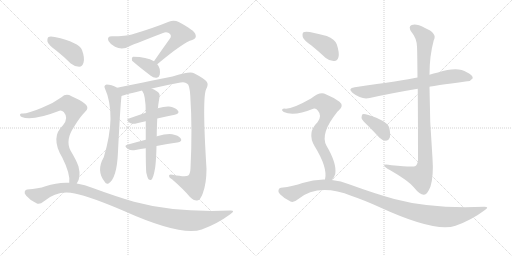
t = 0.00 s
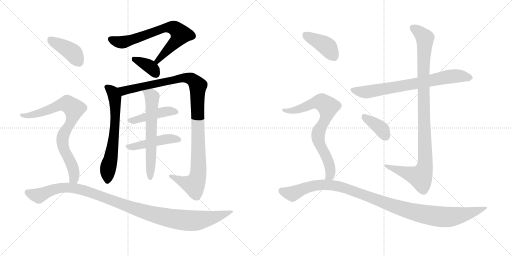
t = 2.59 s
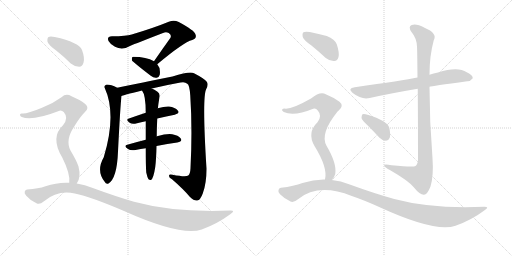
t = 5.18 s
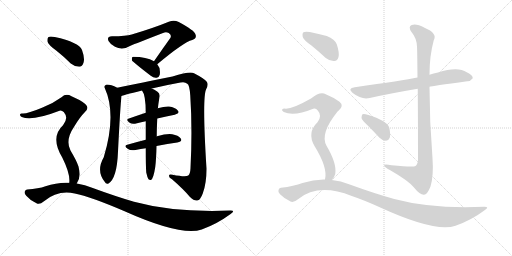
t = 7.77 s
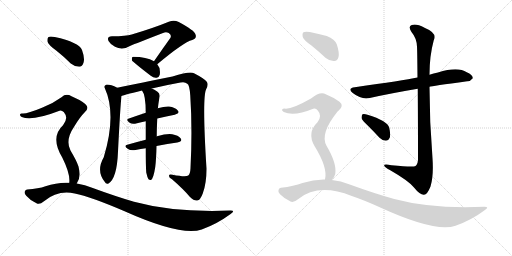
t = 10.37 s
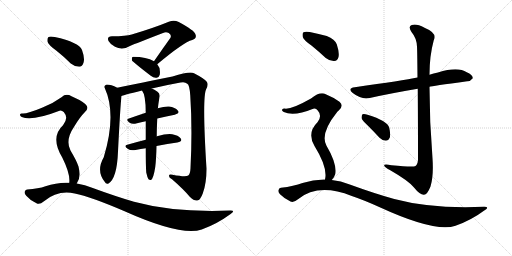
t = 12.96 s

The animated SVG that drew these frames (rendered in a browser with its animation timeline set to each time). Animation: 16 CSS @keyframes rules; one cycle of 12.96 s.

<svg version="1.1" viewBox="0 0 2048 1024" xmlns="http://www.w3.org/2000/svg">
  <g stroke="lightgray" stroke-dasharray="1,1" stroke-width="1" transform="scale(4, 4)">
    <line x1="0" y1="0" x2="256" y2="256"></line>
    <line x1="256" y1="0" x2="0" y2="256"></line>
    <line x1="128" y1="0" x2="128" y2="256"></line>
    <line x1="0" y1="128" x2="256" y2="128"></line>
    <line x1="256" y1="0" x2="512" y2="256"></line>
    <line x1="512" y1="0" x2="256" y2="256"></line>
    <line x1="384" y1="0" x2="384" y2="256"></line>
    <line x1="256" y1="128" x2="512" y2="128"></line>
  </g>
<g transform="scale(1, -1) translate(0, -850)">
   <style type="text/css">
    @keyframes keyframes0 {
      from {
       stroke: black;
       stroke-dashoffset: 706;
       stroke-width: 128;
       }
       70% {
       animation-timing-function: step-end;
       stroke: black;
       stroke-dashoffset: 0;
       stroke-width: 128;
       }
       to {
       stroke: black;
       stroke-width: 1024;
       }
       }
       #make-me-a-hanzi-animation-0 {
         animation: keyframes0 0.824544s both;
         animation-delay: 0.000000s;
         animation-timing-function: linear;
       }
    @keyframes keyframes1 {
      from {
       stroke: black;
       stroke-dashoffset: 368;
       stroke-width: 128;
       }
       55% {
       animation-timing-function: step-end;
       stroke: black;
       stroke-dashoffset: 0;
       stroke-width: 128;
       }
       to {
       stroke: black;
       stroke-width: 1024;
       }
       }
       #make-me-a-hanzi-animation-1 {
         animation: keyframes1 0.549479s both;
         animation-delay: 0.824544s;
         animation-timing-function: linear;
       }
    @keyframes keyframes2 {
      from {
       stroke: black;
       stroke-dashoffset: 648;
       stroke-width: 128;
       }
       68% {
       animation-timing-function: step-end;
       stroke: black;
       stroke-dashoffset: 0;
       stroke-width: 128;
       }
       to {
       stroke: black;
       stroke-width: 1024;
       }
       }
       #make-me-a-hanzi-animation-2 {
         animation: keyframes2 0.777344s both;
         animation-delay: 1.374023s;
         animation-timing-function: linear;
       }
    @keyframes keyframes3 {
      from {
       stroke: black;
       stroke-dashoffset: 1093;
       stroke-width: 128;
       }
       78% {
       animation-timing-function: step-end;
       stroke: black;
       stroke-dashoffset: 0;
       stroke-width: 128;
       }
       to {
       stroke: black;
       stroke-width: 1024;
       }
       }
       #make-me-a-hanzi-animation-3 {
         animation: keyframes3 1.139486s both;
         animation-delay: 2.151367s;
         animation-timing-function: linear;
       }
    @keyframes keyframes4 {
      from {
       stroke: black;
       stroke-dashoffset: 446;
       stroke-width: 128;
       }
       59% {
       animation-timing-function: step-end;
       stroke: black;
       stroke-dashoffset: 0;
       stroke-width: 128;
       }
       to {
       stroke: black;
       stroke-width: 1024;
       }
       }
       #make-me-a-hanzi-animation-4 {
         animation: keyframes4 0.612956s both;
         animation-delay: 3.290853s;
         animation-timing-function: linear;
       }
    @keyframes keyframes5 {
      from {
       stroke: black;
       stroke-dashoffset: 463;
       stroke-width: 128;
       }
       60% {
       animation-timing-function: step-end;
       stroke: black;
       stroke-dashoffset: 0;
       stroke-width: 128;
       }
       to {
       stroke: black;
       stroke-width: 1024;
       }
       }
       #make-me-a-hanzi-animation-5 {
         animation: keyframes5 0.626790s both;
         animation-delay: 3.903809s;
         animation-timing-function: linear;
       }
    @keyframes keyframes6 {
      from {
       stroke: black;
       stroke-dashoffset: 622;
       stroke-width: 128;
       }
       67% {
       animation-timing-function: step-end;
       stroke: black;
       stroke-dashoffset: 0;
       stroke-width: 128;
       }
       to {
       stroke: black;
       stroke-width: 1024;
       }
       }
       #make-me-a-hanzi-animation-6 {
         animation: keyframes6 0.756185s both;
         animation-delay: 4.530599s;
         animation-timing-function: linear;
       }
    @keyframes keyframes7 {
      from {
       stroke: black;
       stroke-dashoffset: 404;
       stroke-width: 128;
       }
       57% {
       animation-timing-function: step-end;
       stroke: black;
       stroke-dashoffset: 0;
       stroke-width: 128;
       }
       to {
       stroke: black;
       stroke-width: 1024;
       }
       }
       #make-me-a-hanzi-animation-7 {
         animation: keyframes7 0.578776s both;
         animation-delay: 5.286784s;
         animation-timing-function: linear;
       }
    @keyframes keyframes8 {
      from {
       stroke: black;
       stroke-dashoffset: 791;
       stroke-width: 128;
       }
       72% {
       animation-timing-function: step-end;
       stroke: black;
       stroke-dashoffset: 0;
       stroke-width: 128;
       }
       to {
       stroke: black;
       stroke-width: 1024;
       }
       }
       #make-me-a-hanzi-animation-8 {
         animation: keyframes8 0.893717s both;
         animation-delay: 5.865560s;
         animation-timing-function: linear;
       }
    @keyframes keyframes9 {
      from {
       stroke: black;
       stroke-dashoffset: 1088;
       stroke-width: 128;
       }
       78% {
       animation-timing-function: step-end;
       stroke: black;
       stroke-dashoffset: 0;
       stroke-width: 128;
       }
       to {
       stroke: black;
       stroke-width: 1024;
       }
       }
       #make-me-a-hanzi-animation-9 {
         animation: keyframes9 1.135417s both;
         animation-delay: 6.759277s;
         animation-timing-function: linear;
       }
    @keyframes keyframes10 {
      from {
       stroke: black;
       stroke-dashoffset: 730;
       stroke-width: 128;
       }
       70% {
       animation-timing-function: step-end;
       stroke: black;
       stroke-dashoffset: 0;
       stroke-width: 128;
       }
       to {
       stroke: black;
       stroke-width: 1024;
       }
       }
       #make-me-a-hanzi-animation-10 {
         animation: keyframes10 0.844076s both;
         animation-delay: 7.894694s;
         animation-timing-function: linear;
       }
    @keyframes keyframes11 {
      from {
       stroke: black;
       stroke-dashoffset: 1023;
       stroke-width: 128;
       }
       77% {
       animation-timing-function: step-end;
       stroke: black;
       stroke-dashoffset: 0;
       stroke-width: 128;
       }
       to {
       stroke: black;
       stroke-width: 1024;
       }
       }
       #make-me-a-hanzi-animation-11 {
         animation: keyframes11 1.082520s both;
         animation-delay: 8.738770s;
         animation-timing-function: linear;
       }
    @keyframes keyframes12 {
      from {
       stroke: black;
       stroke-dashoffset: 378;
       stroke-width: 128;
       }
       55% {
       animation-timing-function: step-end;
       stroke: black;
       stroke-dashoffset: 0;
       stroke-width: 128;
       }
       to {
       stroke: black;
       stroke-width: 1024;
       }
       }
       #make-me-a-hanzi-animation-12 {
         animation: keyframes12 0.557617s both;
         animation-delay: 9.821290s;
         animation-timing-function: linear;
       }
    @keyframes keyframes13 {
      from {
       stroke: black;
       stroke-dashoffset: 404;
       stroke-width: 128;
       }
       57% {
       animation-timing-function: step-end;
       stroke: black;
       stroke-dashoffset: 0;
       stroke-width: 128;
       }
       to {
       stroke: black;
       stroke-width: 1024;
       }
       }
       #make-me-a-hanzi-animation-13 {
         animation: keyframes13 0.578776s both;
         animation-delay: 10.378907s;
         animation-timing-function: linear;
       }
    @keyframes keyframes14 {
      from {
       stroke: black;
       stroke-dashoffset: 754;
       stroke-width: 128;
       }
       71% {
       animation-timing-function: step-end;
       stroke: black;
       stroke-dashoffset: 0;
       stroke-width: 128;
       }
       to {
       stroke: black;
       stroke-width: 1024;
       }
       }
       #make-me-a-hanzi-animation-14 {
         animation: keyframes14 0.863607s both;
         animation-delay: 10.957683s;
         animation-timing-function: linear;
       }
    @keyframes keyframes15 {
      from {
       stroke: black;
       stroke-dashoffset: 1088;
       stroke-width: 128;
       }
       78% {
       animation-timing-function: step-end;
       stroke: black;
       stroke-dashoffset: 0;
       stroke-width: 128;
       }
       to {
       stroke: black;
       stroke-width: 1024;
       }
       }
       #make-me-a-hanzi-animation-15 {
         animation: keyframes15 1.135417s both;
         animation-delay: 11.821290s;
         animation-timing-function: linear;
       }
</style>
<path d="M 629.0 593.0 Q 734.0 681.0 769.0 690.0 Q 788.0 697.0 782.0 712.0 Q 779.0 728.0 715.0 762.0 Q 696.0 772.0 675.0 763.0 Q 617.0 739.0 527.0 712.0 Q 505.0 705.0 448.0 705.0 Q 426.0 705.0 434.0 686.0 Q 441.0 673.0 460.0 663.0 Q 490.0 647.0 522.0 667.0 Q 543.0 676.0 652.0 718.0 Q 664.0 724.0 675.0 718.0 Q 687.0 711.0 682.0 699.0 Q 651.0 656.0 616.0 605.0 C 599.0 580.0 606.0 574.0 629.0 593.0 Z" fill="lightgray"></path> 
<path d="M 616.0 605.0 Q 586.0 623.0 533.0 623.0 Q 530.0 623.0 530.0 622.0 Q 526.0 618.0 528.0 608.0 Q 529.0 604.0 603.0 547.0 Q 615.0 537.0 627.0 539.0 Q 636.0 540.0 639.0 551.0 Q 643.0 578.0 629.0 593.0 L 616.0 605.0 Z" fill="lightgray"></path> 
<path d="M 469.0 499.0 Q 444.0 512.0 427.0 512.0 Q 414.0 508.0 419.0 498.0 Q 467.0 392.0 415.0 221.0 Q 384.0 167.0 418.0 124.0 Q 425.0 111.0 434.0 116.0 Q 468.0 137.0 472.0 244.0 Q 481.0 424.0 486.0 466.0 C 488.0 490.0 488.0 490.0 469.0 499.0 Z" fill="lightgray"></path> 
<path d="M 607.0 496.0 Q 661.0 509.0 722.0 520.0 Q 740.0 524.0 749.0 515.0 Q 758.0 511.0 761.0 469.0 Q 770.0 333.0 762.0 177.0 Q 761.0 155.0 753.0 148.0 Q 743.0 141.0 690.0 151.0 Q 675.0 155.0 676.0 146.0 Q 676.0 139.0 688.0 133.0 Q 734.0 93.0 759.0 63.0 Q 778.0 45.0 789.0 48.0 Q 801.0 49.0 811.0 76.0 Q 826.0 116.0 826.0 175.0 Q 808.0 463.0 825.0 494.0 Q 835.0 513.0 827.0 523.0 Q 817.0 536.0 776.0 557.0 Q 760.0 566.0 690.0 544.0 Q 495.0 505.0 469.0 499.0 C 440.0 493.0 457.0 457.0 486.0 466.0 Q 489.0 469.0 568.0 488.0 L 607.0 496.0 Z" fill="lightgray"></path> 
<path d="M 629.0 376.0 Q 666.0 385.0 699.0 391.0 Q 721.0 397.0 711.0 408.0 Q 701.0 421.0 676.0 424.0 Q 658.0 425.0 631.0 417.0 L 583.0 399.0 Q 547.0 387.0 516.0 376.0 Q 500.0 372.0 520.0 358.0 Q 530.0 352.0 548.0 357.0 Q 564.0 361.0 583.0 365.0 L 629.0 376.0 Z" fill="lightgray"></path> 
<path d="M 626.0 266.0 Q 671.0 275.0 709.0 280.0 Q 731.0 284.0 723.0 296.0 Q 713.0 309.0 689.0 313.0 Q 667.0 316.0 628.0 305.0 Q 627.0 305.0 627.0 304.0 L 583.0 291.0 Q 543.0 281.0 509.0 271.0 Q 493.0 267.0 512.0 254.0 Q 522.0 247.0 542.0 250.0 Q 563.0 254.0 583.0 257.0 L 626.0 266.0 Z" fill="lightgray"></path> 
<path d="M 585.0 160.0 Q 589.0 141.0 594.0 133.0 Q 598.0 129.0 604.0 130.0 Q 614.0 136.0 621.0 182.0 Q 625.0 215.0 626.0 266.0 L 627.0 304.0 Q 627.0 332.0 629.0 376.0 L 631.0 417.0 Q 631.0 418.0 632.0 419.0 Q 632.0 426.0 638.0 462.0 Q 641.0 475.0 630.0 483.0 Q 617.0 493.0 607.0 496.0 C 580.0 508.0 553.0 514.0 568.0 488.0 Q 583.0 470.0 583.0 399.0 L 583.0 365.0 Q 583.0 332.0 583.0 291.0 L 583.0 257.0 Q 583.0 185.0 585.0 160.0 Z" fill="lightgray"></path> 
<path d="M 226.0 647.0 Q 254.0 625.0 283.0 596.0 Q 299.0 583.0 317.0 583.0 Q 329.0 584.0 334.0 599.0 Q 340.0 617.0 328.0 650.0 Q 316.0 681.0 219.0 702.0 Q 201.0 706.0 194.0 702.0 Q 188.0 698.0 190.0 683.0 Q 194.0 670.0 226.0 647.0 Z" fill="lightgray"></path> 
<path d="M 307.0 116.0 Q 325.0 140.0 314.0 184.0 Q 307.0 206.0 282.0 248.0 Q 260.0 290.0 297.0 344.0 Q 319.0 381.0 338.0 400.0 Q 360.0 418.0 341.0 434.0 Q 322.0 450.0 286.0 465.0 Q 264.0 478.0 246.0 461.0 Q 212.0 436.0 168.0 419.0 Q 108.0 394.0 89.0 396.0 Q 82.0 397.0 80.0 392.0 Q 79.0 386.0 87.0 382.0 Q 127.0 364.0 238.0 407.0 Q 245.0 411.0 255.0 402.0 Q 276.0 378.0 252.0 349.0 Q 200.0 301.0 249.0 220.0 Q 282.0 154.0 277.0 119.0 C 277.0 89.0 293.0 89.0 307.0 116.0 Z" fill="lightgray"></path> 
<path d="M 277.0 119.0 Q 231.0 122.0 182.0 105.0 Q 154.0 95.0 109.0 92.0 Q 102.0 92.0 99.0 84.0 Q 96.0 77.0 105.0 67.0 Q 121.0 48.0 146.0 37.0 Q 158.0 30.0 176.0 45.0 Q 231.0 91.0 299.0 76.0 Q 363.0 63.0 496.0 6.0 Q 724.0 -96.0 807.0 -68.0 Q 868.0 -46.0 921.0 -7.0 Q 945.0 9.0 920.0 8.0 Q 698.0 -1.0 536.0 43.0 Q 461.0 65.0 371.0 98.0 Q 340.0 111.0 307.0 116.0 L 277.0 119.0 Z" fill="lightgray"></path> 
<path d="M 1718.0 503.0 Q 1725.0 506.0 1869.0 525.0 Q 1881.0 524.0 1891.0 537.0 Q 1892.0 550.0 1867.0 561.0 Q 1831.0 585.0 1752.0 560.0 Q 1734.0 557.0 1718.0 551.0 L 1670.0 540.0 Q 1613.0 528.0 1419.0 501.0 Q 1388.0 497.0 1411.0 478.0 Q 1447.0 450.0 1479.0 458.0 Q 1564.0 477.0 1671.0 495.0 L 1718.0 503.0 Z" fill="lightgray"></path> 
<path d="M 1671.0 495.0 Q 1672.0 389.0 1672.0 211.0 Q 1671.0 193.0 1662.0 186.0 Q 1655.0 180.0 1566.0 189.0 Q 1533.0 196.0 1537.0 187.0 Q 1540.0 180.0 1561.0 169.0 Q 1634.0 127.0 1655.0 101.0 Q 1680.0 70.0 1696.0 71.0 Q 1709.0 71.0 1722.0 104.0 Q 1735.0 147.0 1730.0 217.0 Q 1718.0 361.0 1718.0 503.0 L 1718.0 551.0 Q 1718.0 627.0 1735.0 689.0 Q 1751.0 717.0 1698.0 739.0 Q 1665.0 757.0 1647.0 750.0 Q 1631.0 744.0 1646.0 722.0 Q 1667.0 697.0 1668.0 663.0 Q 1669.0 650.0 1670.0 540.0 L 1671.0 495.0 Z" fill="lightgray"></path> 
<path d="M 1472.0 347.0 Q 1494.0 325.0 1518.0 299.0 Q 1530.0 287.0 1544.0 287.0 Q 1554.0 287.0 1559.0 299.0 Q 1563.0 312.0 1557.0 339.0 Q 1550.0 367.0 1470.0 391.0 Q 1457.0 395.0 1450.0 393.0 Q 1446.0 389.0 1446.0 378.0 Q 1449.0 368.0 1472.0 347.0 Z" fill="lightgray"></path> 
<path d="M 1247.0 667.0 Q 1274.0 645.0 1303.0 618.0 Q 1319.0 605.0 1337.0 606.0 Q 1350.0 607.0 1354.0 622.0 Q 1358.0 640.0 1347.0 673.0 Q 1340.0 692.0 1307.0 706.0 Q 1276.0 715.0 1239.0 722.0 Q 1221.0 725.0 1214.0 721.0 Q 1208.0 717.0 1211.0 702.0 Q 1215.0 689.0 1247.0 667.0 Z" fill="lightgray"></path> 
<path d="M 1327.0 130.0 Q 1337.0 139.0 1341.0 154.0 Q 1348.0 196.0 1306.0 267.0 Q 1279.0 315.0 1348.0 401.0 Q 1351.0 405.0 1355.0 408.0 Q 1377.0 427.0 1358.0 443.0 Q 1337.0 459.0 1303.0 473.0 Q 1281.0 486.0 1244.0 456.0 Q 1165.0 411.0 1138.0 416.0 Q 1131.0 416.0 1128.0 411.0 Q 1127.0 407.0 1135.0 402.0 Q 1175.0 383.0 1253.0 415.0 Q 1263.0 419.0 1271.0 408.0 Q 1290.0 387.0 1270.0 361.0 Q 1227.0 319.0 1258.0 266.0 Q 1312.0 179.0 1300.0 132.0 C 1296.0 102.0 1309.0 106.0 1327.0 130.0 Z" fill="lightgray"></path> 
<path d="M 1300.0 132.0 Q 1255.0 133.0 1210.0 118.0 Q 1176.0 105.0 1124.0 99.0 Q 1117.0 99.0 1114.0 90.0 Q 1111.0 83.0 1120.0 73.0 Q 1138.0 55.0 1162.0 44.0 Q 1174.0 38.0 1192.0 53.0 Q 1273.0 119.0 1407.0 66.0 Q 1455.0 50.0 1519.0 21.0 Q 1741.0 -81.0 1822.0 -53.0 Q 1885.0 -31.0 1937.0 8.0 Q 1961.0 23.0 1937.0 23.0 Q 1726.0 14.0 1577.0 54.0 Q 1498.0 76.0 1399.0 112.0 Q 1363.0 127.0 1327.0 130.0 L 1300.0 132.0 Z" fill="lightgray"></path> 
      <clipPath id="make-me-a-hanzi-clip-0">
      <path d="M 629.0 593.0 Q 734.0 681.0 769.0 690.0 Q 788.0 697.0 782.0 712.0 Q 779.0 728.0 715.0 762.0 Q 696.0 772.0 675.0 763.0 Q 617.0 739.0 527.0 712.0 Q 505.0 705.0 448.0 705.0 Q 426.0 705.0 434.0 686.0 Q 441.0 673.0 460.0 663.0 Q 490.0 647.0 522.0 667.0 Q 543.0 676.0 652.0 718.0 Q 664.0 724.0 675.0 718.0 Q 687.0 711.0 682.0 699.0 Q 651.0 656.0 616.0 605.0 C 599.0 580.0 606.0 574.0 629.0 593.0 Z" fill="lightgray"></path>
      </clipPath>
      <path clip-path="url(#make-me-a-hanzi-clip-0)" d="M 444.0 693.0 L 465.0 684.0 L 504.0 683.0 L 663.0 740.0 L 695.0 739.0 L 723.0 713.0 L 702.0 682.0 L 638.0 618.0 L 634.0 607.0 L 625.0 608.0 " fill="none" id="make-me-a-hanzi-animation-0" stroke-dasharray="578 1156" stroke-linecap="round"></path>

      <clipPath id="make-me-a-hanzi-clip-1">
      <path d="M 616.0 605.0 Q 586.0 623.0 533.0 623.0 Q 530.0 623.0 530.0 622.0 Q 526.0 618.0 528.0 608.0 Q 529.0 604.0 603.0 547.0 Q 615.0 537.0 627.0 539.0 Q 636.0 540.0 639.0 551.0 Q 643.0 578.0 629.0 593.0 L 616.0 605.0 Z" fill="lightgray"></path>
      </clipPath>
      <path clip-path="url(#make-me-a-hanzi-clip-1)" d="M 534.0 614.0 L 601.0 582.0 L 625.0 553.0 " fill="none" id="make-me-a-hanzi-animation-1" stroke-dasharray="240 480" stroke-linecap="round"></path>

      <clipPath id="make-me-a-hanzi-clip-2">
      <path d="M 469.0 499.0 Q 444.0 512.0 427.0 512.0 Q 414.0 508.0 419.0 498.0 Q 467.0 392.0 415.0 221.0 Q 384.0 167.0 418.0 124.0 Q 425.0 111.0 434.0 116.0 Q 468.0 137.0 472.0 244.0 Q 481.0 424.0 486.0 466.0 C 488.0 490.0 488.0 490.0 469.0 499.0 Z" fill="lightgray"></path>
      </clipPath>
      <path clip-path="url(#make-me-a-hanzi-clip-2)" d="M 427.0 503.0 L 451.0 482.0 L 461.0 438.0 L 457.0 305.0 L 431.0 171.0 L 429.0 126.0 " fill="none" id="make-me-a-hanzi-animation-2" stroke-dasharray="520 1040" stroke-linecap="round"></path>

      <clipPath id="make-me-a-hanzi-clip-3">
      <path d="M 607.0 496.0 Q 661.0 509.0 722.0 520.0 Q 740.0 524.0 749.0 515.0 Q 758.0 511.0 761.0 469.0 Q 770.0 333.0 762.0 177.0 Q 761.0 155.0 753.0 148.0 Q 743.0 141.0 690.0 151.0 Q 675.0 155.0 676.0 146.0 Q 676.0 139.0 688.0 133.0 Q 734.0 93.0 759.0 63.0 Q 778.0 45.0 789.0 48.0 Q 801.0 49.0 811.0 76.0 Q 826.0 116.0 826.0 175.0 Q 808.0 463.0 825.0 494.0 Q 835.0 513.0 827.0 523.0 Q 817.0 536.0 776.0 557.0 Q 760.0 566.0 690.0 544.0 Q 495.0 505.0 469.0 499.0 C 440.0 493.0 457.0 457.0 486.0 466.0 Q 489.0 469.0 568.0 488.0 L 607.0 496.0 Z" fill="lightgray"></path>
      </clipPath>
      <path clip-path="url(#make-me-a-hanzi-clip-3)" d="M 472.0 494.0 L 498.0 487.0 L 742.0 540.0 L 765.0 534.0 L 786.0 516.0 L 791.0 506.0 L 795.0 241.0 L 789.0 139.0 L 776.0 110.0 L 733.0 122.0 L 684.0 146.0 " fill="none" id="make-me-a-hanzi-animation-3" stroke-dasharray="965 1930" stroke-linecap="round"></path>

      <clipPath id="make-me-a-hanzi-clip-4">
      <path d="M 629.0 376.0 Q 666.0 385.0 699.0 391.0 Q 721.0 397.0 711.0 408.0 Q 701.0 421.0 676.0 424.0 Q 658.0 425.0 631.0 417.0 L 583.0 399.0 Q 547.0 387.0 516.0 376.0 Q 500.0 372.0 520.0 358.0 Q 530.0 352.0 548.0 357.0 Q 564.0 361.0 583.0 365.0 L 629.0 376.0 Z" fill="lightgray"></path>
      </clipPath>
      <path clip-path="url(#make-me-a-hanzi-clip-4)" d="M 518.0 367.0 L 644.0 401.0 L 680.0 406.0 L 703.0 401.0 " fill="none" id="make-me-a-hanzi-animation-4" stroke-dasharray="318 636" stroke-linecap="round"></path>

      <clipPath id="make-me-a-hanzi-clip-5">
      <path d="M 626.0 266.0 Q 671.0 275.0 709.0 280.0 Q 731.0 284.0 723.0 296.0 Q 713.0 309.0 689.0 313.0 Q 667.0 316.0 628.0 305.0 Q 627.0 305.0 627.0 304.0 L 583.0 291.0 Q 543.0 281.0 509.0 271.0 Q 493.0 267.0 512.0 254.0 Q 522.0 247.0 542.0 250.0 Q 563.0 254.0 583.0 257.0 L 626.0 266.0 Z" fill="lightgray"></path>
      </clipPath>
      <path clip-path="url(#make-me-a-hanzi-clip-5)" d="M 510.0 262.0 L 574.0 271.0 L 642.0 290.0 L 692.0 296.0 L 713.0 290.0 " fill="none" id="make-me-a-hanzi-animation-5" stroke-dasharray="335 670" stroke-linecap="round"></path>

      <clipPath id="make-me-a-hanzi-clip-6">
      <path d="M 585.0 160.0 Q 589.0 141.0 594.0 133.0 Q 598.0 129.0 604.0 130.0 Q 614.0 136.0 621.0 182.0 Q 625.0 215.0 626.0 266.0 L 627.0 304.0 Q 627.0 332.0 629.0 376.0 L 631.0 417.0 Q 631.0 418.0 632.0 419.0 Q 632.0 426.0 638.0 462.0 Q 641.0 475.0 630.0 483.0 Q 617.0 493.0 607.0 496.0 C 580.0 508.0 553.0 514.0 568.0 488.0 Q 583.0 470.0 583.0 399.0 L 583.0 365.0 Q 583.0 332.0 583.0 291.0 L 583.0 257.0 Q 583.0 185.0 585.0 160.0 Z" fill="lightgray"></path>
      </clipPath>
      <path clip-path="url(#make-me-a-hanzi-clip-6)" d="M 575.0 487.0 L 604.0 468.0 L 609.0 456.0 L 601.0 138.0 " fill="none" id="make-me-a-hanzi-animation-6" stroke-dasharray="494 988" stroke-linecap="round"></path>

      <clipPath id="make-me-a-hanzi-clip-7">
      <path d="M 226.0 647.0 Q 254.0 625.0 283.0 596.0 Q 299.0 583.0 317.0 583.0 Q 329.0 584.0 334.0 599.0 Q 340.0 617.0 328.0 650.0 Q 316.0 681.0 219.0 702.0 Q 201.0 706.0 194.0 702.0 Q 188.0 698.0 190.0 683.0 Q 194.0 670.0 226.0 647.0 Z" fill="lightgray"></path>
      </clipPath>
      <path clip-path="url(#make-me-a-hanzi-clip-7)" d="M 201.0 693.0 L 291.0 639.0 L 314.0 603.0 " fill="none" id="make-me-a-hanzi-animation-7" stroke-dasharray="276 552" stroke-linecap="round"></path>

      <clipPath id="make-me-a-hanzi-clip-8">
      <path d="M 307.0 116.0 Q 325.0 140.0 314.0 184.0 Q 307.0 206.0 282.0 248.0 Q 260.0 290.0 297.0 344.0 Q 319.0 381.0 338.0 400.0 Q 360.0 418.0 341.0 434.0 Q 322.0 450.0 286.0 465.0 Q 264.0 478.0 246.0 461.0 Q 212.0 436.0 168.0 419.0 Q 108.0 394.0 89.0 396.0 Q 82.0 397.0 80.0 392.0 Q 79.0 386.0 87.0 382.0 Q 127.0 364.0 238.0 407.0 Q 245.0 411.0 255.0 402.0 Q 276.0 378.0 252.0 349.0 Q 200.0 301.0 249.0 220.0 Q 282.0 154.0 277.0 119.0 C 277.0 89.0 293.0 89.0 307.0 116.0 Z" fill="lightgray"></path>
      </clipPath>
      <path clip-path="url(#make-me-a-hanzi-clip-8)" d="M 87.0 389.0 L 136.0 391.0 L 256.0 434.0 L 280.0 429.0 L 293.0 417.0 L 290.0 378.0 L 257.0 319.0 L 250.0 292.0 L 255.0 254.0 L 277.0 215.0 L 297.0 158.0 L 296.0 137.0 L 285.0 124.0 " fill="none" id="make-me-a-hanzi-animation-8" stroke-dasharray="663 1326" stroke-linecap="round"></path>

      <clipPath id="make-me-a-hanzi-clip-9">
      <path d="M 277.0 119.0 Q 231.0 122.0 182.0 105.0 Q 154.0 95.0 109.0 92.0 Q 102.0 92.0 99.0 84.0 Q 96.0 77.0 105.0 67.0 Q 121.0 48.0 146.0 37.0 Q 158.0 30.0 176.0 45.0 Q 231.0 91.0 299.0 76.0 Q 363.0 63.0 496.0 6.0 Q 724.0 -96.0 807.0 -68.0 Q 868.0 -46.0 921.0 -7.0 Q 945.0 9.0 920.0 8.0 Q 698.0 -1.0 536.0 43.0 Q 461.0 65.0 371.0 98.0 Q 340.0 111.0 307.0 116.0 L 277.0 119.0 Z" fill="lightgray"></path>
      </clipPath>
      <path clip-path="url(#make-me-a-hanzi-clip-9)" d="M 110.0 80.0 L 155.0 67.0 L 233.0 97.0 L 310.0 95.0 L 373.0 77.0 L 539.0 14.0 L 621.0 -10.0 L 718.0 -29.0 L 801.0 -31.0 L 911.0 0.0 " fill="none" id="make-me-a-hanzi-animation-9" stroke-dasharray="960 1920" stroke-linecap="round"></path>

      <clipPath id="make-me-a-hanzi-clip-10">
      <path d="M 1718.0 503.0 Q 1725.0 506.0 1869.0 525.0 Q 1881.0 524.0 1891.0 537.0 Q 1892.0 550.0 1867.0 561.0 Q 1831.0 585.0 1752.0 560.0 Q 1734.0 557.0 1718.0 551.0 L 1670.0 540.0 Q 1613.0 528.0 1419.0 501.0 Q 1388.0 497.0 1411.0 478.0 Q 1447.0 450.0 1479.0 458.0 Q 1564.0 477.0 1671.0 495.0 L 1718.0 503.0 Z" fill="lightgray"></path>
      </clipPath>
      <path clip-path="url(#make-me-a-hanzi-clip-10)" d="M 1413.0 490.0 L 1469.0 482.0 L 1814.0 546.0 L 1880.0 539.0 " fill="none" id="make-me-a-hanzi-animation-10" stroke-dasharray="602 1204" stroke-linecap="round"></path>

      <clipPath id="make-me-a-hanzi-clip-11">
      <path d="M 1671.0 495.0 Q 1672.0 389.0 1672.0 211.0 Q 1671.0 193.0 1662.0 186.0 Q 1655.0 180.0 1566.0 189.0 Q 1533.0 196.0 1537.0 187.0 Q 1540.0 180.0 1561.0 169.0 Q 1634.0 127.0 1655.0 101.0 Q 1680.0 70.0 1696.0 71.0 Q 1709.0 71.0 1722.0 104.0 Q 1735.0 147.0 1730.0 217.0 Q 1718.0 361.0 1718.0 503.0 L 1718.0 551.0 Q 1718.0 627.0 1735.0 689.0 Q 1751.0 717.0 1698.0 739.0 Q 1665.0 757.0 1647.0 750.0 Q 1631.0 744.0 1646.0 722.0 Q 1667.0 697.0 1668.0 663.0 Q 1669.0 650.0 1670.0 540.0 L 1671.0 495.0 Z" fill="lightgray"></path>
      </clipPath>
      <path clip-path="url(#make-me-a-hanzi-clip-11)" d="M 1654.0 736.0 L 1695.0 705.0 L 1700.0 691.0 L 1692.0 553.0 L 1702.0 207.0 L 1698.0 176.0 L 1682.0 143.0 L 1557.0 181.0 L 1554.0 187.0 L 1543.0 186.0 " fill="none" id="make-me-a-hanzi-animation-11" stroke-dasharray="895 1790" stroke-linecap="round"></path>

      <clipPath id="make-me-a-hanzi-clip-12">
      <path d="M 1472.0 347.0 Q 1494.0 325.0 1518.0 299.0 Q 1530.0 287.0 1544.0 287.0 Q 1554.0 287.0 1559.0 299.0 Q 1563.0 312.0 1557.0 339.0 Q 1550.0 367.0 1470.0 391.0 Q 1457.0 395.0 1450.0 393.0 Q 1446.0 389.0 1446.0 378.0 Q 1449.0 368.0 1472.0 347.0 Z" fill="lightgray"></path>
      </clipPath>
      <path clip-path="url(#make-me-a-hanzi-clip-12)" d="M 1455.0 384.0 L 1517.0 342.0 L 1543.0 303.0 " fill="none" id="make-me-a-hanzi-animation-12" stroke-dasharray="250 500" stroke-linecap="round"></path>

      <clipPath id="make-me-a-hanzi-clip-13">
      <path d="M 1247.0 667.0 Q 1274.0 645.0 1303.0 618.0 Q 1319.0 605.0 1337.0 606.0 Q 1350.0 607.0 1354.0 622.0 Q 1358.0 640.0 1347.0 673.0 Q 1340.0 692.0 1307.0 706.0 Q 1276.0 715.0 1239.0 722.0 Q 1221.0 725.0 1214.0 721.0 Q 1208.0 717.0 1211.0 702.0 Q 1215.0 689.0 1247.0 667.0 Z" fill="lightgray"></path>
      </clipPath>
      <path clip-path="url(#make-me-a-hanzi-clip-13)" d="M 1221.0 713.0 L 1307.0 665.0 L 1336.0 625.0 " fill="none" id="make-me-a-hanzi-animation-13" stroke-dasharray="276 552" stroke-linecap="round"></path>

      <clipPath id="make-me-a-hanzi-clip-14">
      <path d="M 1327.0 130.0 Q 1337.0 139.0 1341.0 154.0 Q 1348.0 196.0 1306.0 267.0 Q 1279.0 315.0 1348.0 401.0 Q 1351.0 405.0 1355.0 408.0 Q 1377.0 427.0 1358.0 443.0 Q 1337.0 459.0 1303.0 473.0 Q 1281.0 486.0 1244.0 456.0 Q 1165.0 411.0 1138.0 416.0 Q 1131.0 416.0 1128.0 411.0 Q 1127.0 407.0 1135.0 402.0 Q 1175.0 383.0 1253.0 415.0 Q 1263.0 419.0 1271.0 408.0 Q 1290.0 387.0 1270.0 361.0 Q 1227.0 319.0 1258.0 266.0 Q 1312.0 179.0 1300.0 132.0 C 1296.0 102.0 1309.0 106.0 1327.0 130.0 Z" fill="lightgray"></path>
      </clipPath>
      <path clip-path="url(#make-me-a-hanzi-clip-14)" d="M 1135.0 409.0 L 1165.0 406.0 L 1191.0 412.0 L 1267.0 442.0 L 1283.0 442.0 L 1308.0 426.0 L 1312.0 414.0 L 1305.0 385.0 L 1272.0 308.0 L 1281.0 267.0 L 1314.0 204.0 L 1322.0 170.0 L 1322.0 154.0 L 1307.0 136.0 " fill="none" id="make-me-a-hanzi-animation-14" stroke-dasharray="626 1252" stroke-linecap="round"></path>

      <clipPath id="make-me-a-hanzi-clip-15">
      <path d="M 1300.0 132.0 Q 1255.0 133.0 1210.0 118.0 Q 1176.0 105.0 1124.0 99.0 Q 1117.0 99.0 1114.0 90.0 Q 1111.0 83.0 1120.0 73.0 Q 1138.0 55.0 1162.0 44.0 Q 1174.0 38.0 1192.0 53.0 Q 1273.0 119.0 1407.0 66.0 Q 1455.0 50.0 1519.0 21.0 Q 1741.0 -81.0 1822.0 -53.0 Q 1885.0 -31.0 1937.0 8.0 Q 1961.0 23.0 1937.0 23.0 Q 1726.0 14.0 1577.0 54.0 Q 1498.0 76.0 1399.0 112.0 Q 1363.0 127.0 1327.0 130.0 L 1300.0 132.0 Z" fill="lightgray"></path>
      </clipPath>
      <path clip-path="url(#make-me-a-hanzi-clip-15)" d="M 1127.0 86.0 L 1170.0 75.0 L 1251.0 107.0 L 1305.0 111.0 L 1358.0 104.0 L 1583.0 22.0 L 1676.0 -3.0 L 1759.0 -17.0 L 1843.0 -11.0 L 1928.0 16.0 " fill="none" id="make-me-a-hanzi-animation-15" stroke-dasharray="960 1920" stroke-linecap="round"></path>

</g>
</svg>
